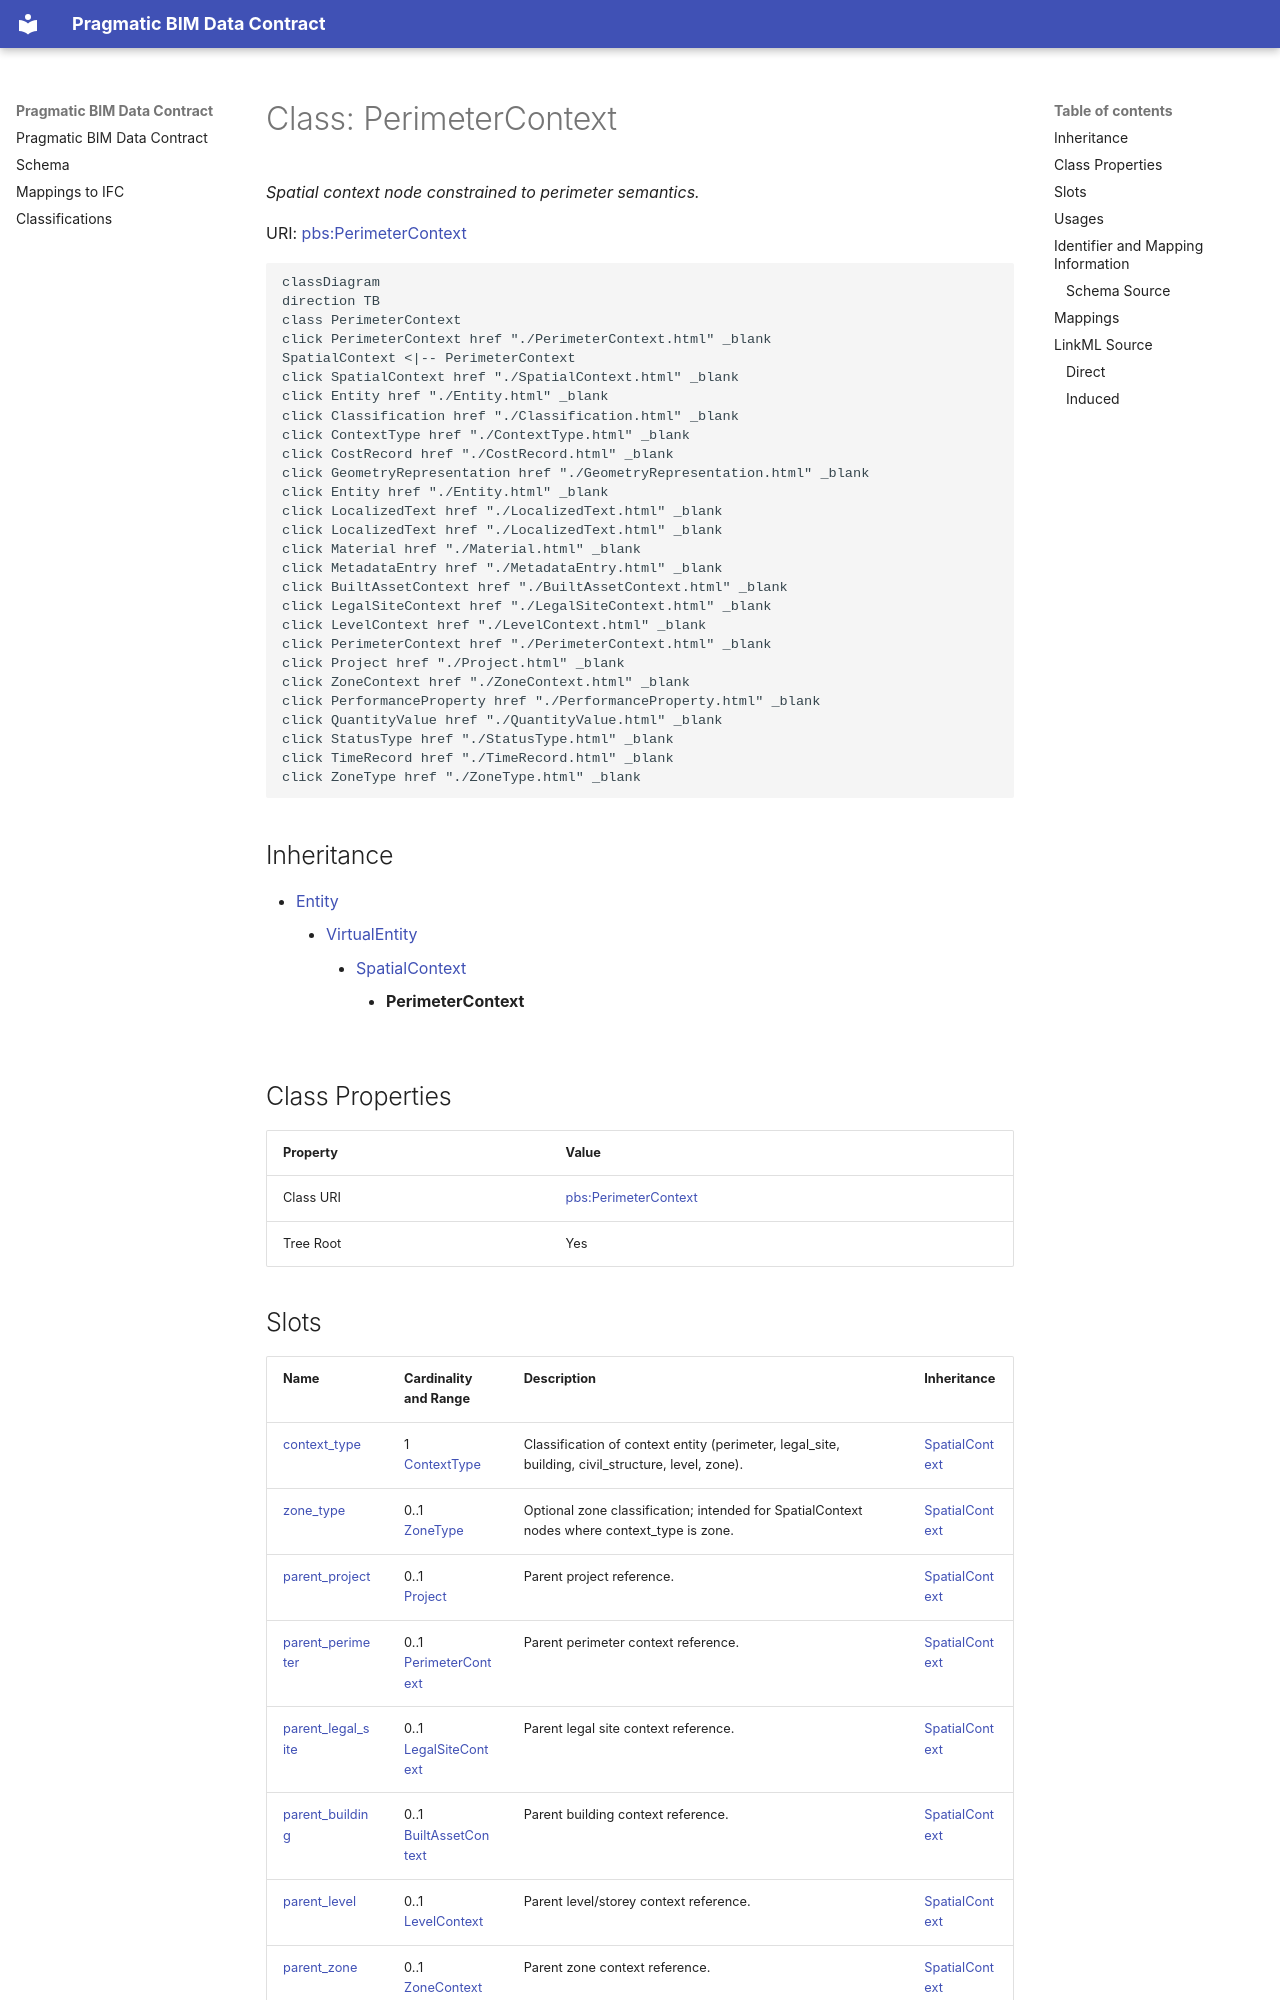

repository: pragmaticBIM/pragmatic-bim-data-contract · page: schema/PerimeterContext.html · generator: mkdocs

---
search:
  boost: 10.0
---

# Class: PerimeterContext 


_Spatial context node constrained to perimeter semantics._



<div data-search-exclude markdown="1">



URI: [pbs:PerimeterContext](https://schema.pragmaticbim.ch/PerimeterContext)





```mermaid
classDiagram
direction TB
class PerimeterContext
click PerimeterContext href "./PerimeterContext.html" _blank
SpatialContext <|-- PerimeterContext
click SpatialContext href "./SpatialContext.html" _blank
click Entity href "./Entity.html" _blank
click Classification href "./Classification.html" _blank
click ContextType href "./ContextType.html" _blank
click CostRecord href "./CostRecord.html" _blank
click GeometryRepresentation href "./GeometryRepresentation.html" _blank
click Entity href "./Entity.html" _blank
click LocalizedText href "./LocalizedText.html" _blank
click LocalizedText href "./LocalizedText.html" _blank
click Material href "./Material.html" _blank
click MetadataEntry href "./MetadataEntry.html" _blank
click BuiltAssetContext href "./BuiltAssetContext.html" _blank
click LegalSiteContext href "./LegalSiteContext.html" _blank
click LevelContext href "./LevelContext.html" _blank
click PerimeterContext href "./PerimeterContext.html" _blank
click Project href "./Project.html" _blank
click ZoneContext href "./ZoneContext.html" _blank
click PerformanceProperty href "./PerformanceProperty.html" _blank
click QuantityValue href "./QuantityValue.html" _blank
click StatusType href "./StatusType.html" _blank
click TimeRecord href "./TimeRecord.html" _blank
click ZoneType href "./ZoneType.html" _blank
```





## Inheritance
* [Entity](Entity.md)
    * [VirtualEntity](VirtualEntity.md)
        * [SpatialContext](SpatialContext.md)
            * **PerimeterContext**


## Class Properties

| Property | Value |
| --- | --- |
| Class URI | [pbs:PerimeterContext](https://schema.pragmaticbim.ch/PerimeterContext) |
| Tree Root | Yes |
